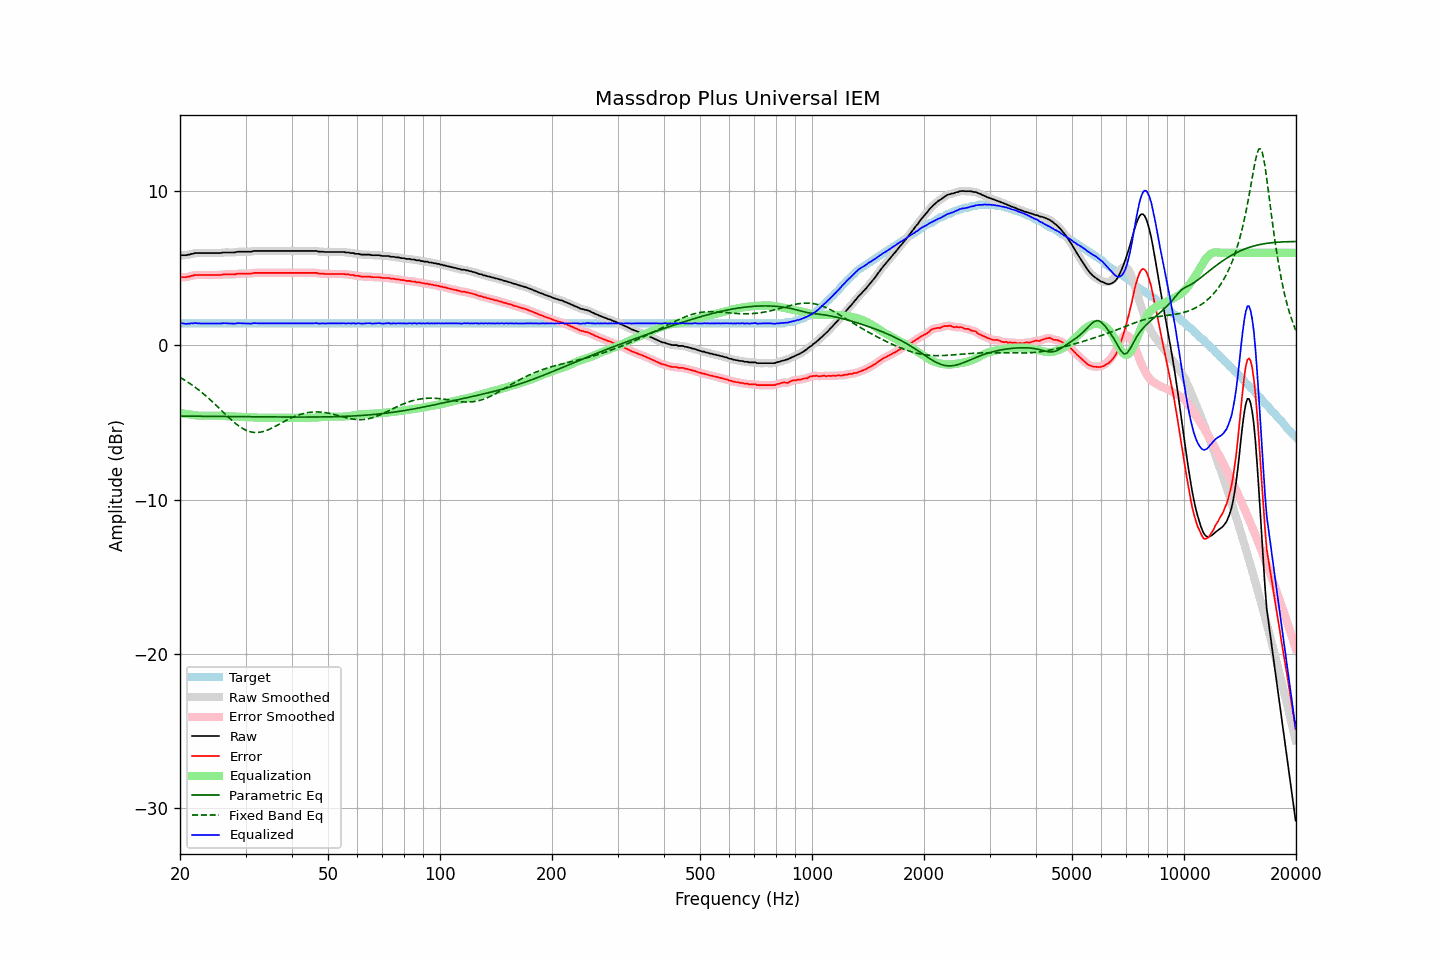

Source data for this figure (header and first rows):
frequency, raw, error, smoothed, error_smoothed, equalization, parametric_eq, fixed_band_eq, equalized_raw, equalized_smoothed, target
20.00, 5.84, 4.42, 5.84, 4.42, -4.39, -4.59, -2.08, 1.45, 1.45, 1.42
20.20, 5.84, 4.42, 5.84, 4.42, -4.41, -4.59, -2.14, 1.43, 1.43, 1.42
20.40, 5.84, 4.42, 5.84, 4.42, -4.42, -4.59, -2.20, 1.42, 1.42, 1.42
20.61, 5.84, 4.42, 5.84, 4.42, -4.44, -4.59, -2.26, 1.40, 1.40, 1.42
20.81, 5.84, 4.42, 5.85, 4.43, -4.45, -4.59, -2.33, 1.39, 1.40, 1.42
21.02, 5.88, 4.46, 5.87, 4.45, -4.47, -4.59, -2.40, 1.41, 1.40, 1.42
21.23, 5.88, 4.46, 5.89, 4.47, -4.48, -4.59, -2.46, 1.40, 1.41, 1.42
21.44, 5.93, 4.51, 5.92, 4.50, -4.50, -4.59, -2.54, 1.44, 1.43, 1.42
21.66, 5.93, 4.51, 5.95, 4.52, -4.52, -4.60, -2.61, 1.42, 1.43, 1.42
21.87, 5.98, 4.56, 5.97, 4.55, -4.53, -4.60, -2.69, 1.45, 1.44, 1.42
22.09, 5.98, 4.56, 5.98, 4.56, -4.55, -4.60, -2.76, 1.44, 1.43, 1.42
22.31, 5.98, 4.56, 5.99, 4.56, -4.56, -4.60, -2.84, 1.43, 1.43, 1.42
22.54, 5.98, 4.56, 5.98, 4.56, -4.56, -4.60, -2.92, 1.42, 1.42, 1.42
22.76, 5.98, 4.56, 5.98, 4.56, -4.56, -4.60, -3.01, 1.42, 1.42, 1.42
22.99, 5.98, 4.56, 5.98, 4.56, -4.56, -4.60, -3.09, 1.42, 1.42, 1.42
23.22, 5.98, 4.56, 5.98, 4.56, -4.56, -4.60, -3.18, 1.42, 1.42, 1.42
23.45, 5.98, 4.56, 5.98, 4.56, -4.56, -4.60, -3.27, 1.42, 1.42, 1.42
23.69, 5.98, 4.56, 5.98, 4.56, -4.56, -4.60, -3.36, 1.42, 1.42, 1.42
23.92, 5.98, 4.56, 5.98, 4.56, -4.56, -4.60, -3.45, 1.42, 1.42, 1.42
24.16, 5.98, 4.56, 5.98, 4.56, -4.56, -4.61, -3.55, 1.42, 1.42, 1.42
24.40, 5.98, 4.56, 5.98, 4.56, -4.56, -4.61, -3.65, 1.43, 1.43, 1.42
24.65, 5.98, 4.56, 5.98, 4.56, -4.56, -4.61, -3.74, 1.43, 1.43, 1.42
24.89, 5.98, 4.56, 5.98, 4.56, -4.56, -4.61, -3.84, 1.42, 1.42, 1.42
25.14, 5.98, 4.56, 5.98, 4.56, -4.56, -4.61, -3.94, 1.42, 1.42, 1.42
25.39, 5.98, 4.56, 5.98, 4.56, -4.57, -4.61, -4.04, 1.41, 1.41, 1.42
25.65, 5.98, 4.56, 5.99, 4.57, -4.57, -4.61, -4.15, 1.41, 1.42, 1.42
25.91, 6.00, 4.58, 6.00, 4.58, -4.58, -4.61, -4.25, 1.42, 1.42, 1.42
26.16, 6.02, 4.60, 6.02, 4.59, -4.58, -4.61, -4.35, 1.44, 1.43, 1.42
26.43, 6.02, 4.60, 6.02, 4.60, -4.59, -4.61, -4.45, 1.43, 1.43, 1.42
26.69, 6.02, 4.60, 6.02, 4.60, -4.59, -4.62, -4.55, 1.43, 1.43, 1.42
26.96, 6.02, 4.60, 6.02, 4.60, -4.60, -4.62, -4.65, 1.43, 1.43, 1.42
27.23, 6.02, 4.60, 6.02, 4.60, -4.60, -4.62, -4.74, 1.42, 1.42, 1.42
27.50, 6.02, 4.60, 6.02, 4.60, -4.61, -4.62, -4.84, 1.42, 1.41, 1.42
27.77, 6.02, 4.60, 6.02, 4.60, -4.61, -4.62, -4.93, 1.41, 1.41, 1.42
28.05, 6.02, 4.60, 6.03, 4.61, -4.62, -4.62, -5.02, 1.40, 1.42, 1.42
28.33, 6.05, 4.63, 6.05, 4.63, -4.63, -4.62, -5.10, 1.43, 1.42, 1.42
28.62, 6.07, 4.65, 6.06, 4.64, -4.63, -4.62, -5.19, 1.44, 1.43, 1.42
28.90, 6.07, 4.65, 6.07, 4.65, -4.64, -4.62, -5.26, 1.43, 1.44, 1.42
29.19, 6.07, 4.65, 6.07, 4.65, -4.64, -4.62, -5.33, 1.43, 1.43, 1.42
29.48, 6.07, 4.65, 6.07, 4.65, -4.65, -4.63, -5.39, 1.43, 1.43, 1.42
29.78, 6.07, 4.65, 6.07, 4.65, -4.65, -4.63, -5.45, 1.42, 1.42, 1.42
30.08, 6.07, 4.65, 6.07, 4.65, -4.65, -4.63, -5.50, 1.42, 1.42, 1.42
30.38, 6.07, 4.65, 6.07, 4.65, -4.66, -4.63, -5.55, 1.42, 1.42, 1.42
30.68, 6.07, 4.65, 6.07, 4.65, -4.66, -4.63, -5.58, 1.41, 1.41, 1.42
30.99, 6.07, 4.65, 6.08, 4.66, -4.67, -4.63, -5.61, 1.41, 1.41, 1.42
31.30, 6.09, 4.67, 6.10, 4.67, -4.67, -4.63, -5.63, 1.42, 1.42, 1.42
31.61, 6.12, 4.70, 6.11, 4.69, -4.68, -4.63, -5.65, 1.44, 1.43, 1.42
31.93, 6.12, 4.70, 6.12, 4.70, -4.69, -4.63, -5.65, 1.43, 1.43, 1.42
32.24, 6.12, 4.70, 6.13, 4.70, -4.69, -4.64, -5.65, 1.43, 1.43, 1.42
32.57, 6.12, 4.70, 6.12, 4.70, -4.70, -4.64, -5.64, 1.42, 1.42, 1.42
32.89, 6.12, 4.70, 6.12, 4.70, -4.70, -4.64, -5.63, 1.42, 1.42, 1.42
33.22, 6.12, 4.70, 6.12, 4.70, -4.70, -4.64, -5.61, 1.42, 1.42, 1.42
33.55, 6.12, 4.70, 6.12, 4.70, -4.70, -4.64, -5.58, 1.42, 1.42, 1.42
33.89, 6.12, 4.70, 6.12, 4.70, -4.70, -4.64, -5.55, 1.42, 1.42, 1.42
34.23, 6.12, 4.70, 6.12, 4.70, -4.70, -4.64, -5.51, 1.42, 1.42, 1.42
34.57, 6.12, 4.70, 6.12, 4.70, -4.70, -4.64, -5.47, 1.42, 1.42, 1.42
34.92, 6.12, 4.70, 6.12, 4.70, -4.70, -4.64, -5.42, 1.42, 1.42, 1.42
35.27, 6.12, 4.70, 6.12, 4.70, -4.70, -4.64, -5.37, 1.42, 1.42, 1.42
35.62, 6.12, 4.70, 6.12, 4.70, -4.70, -4.64, -5.32, 1.42, 1.42, 1.42
35.97, 6.12, 4.70, 6.12, 4.70, -4.70, -4.65, -5.27, 1.42, 1.42, 1.42
... 635 more rows
